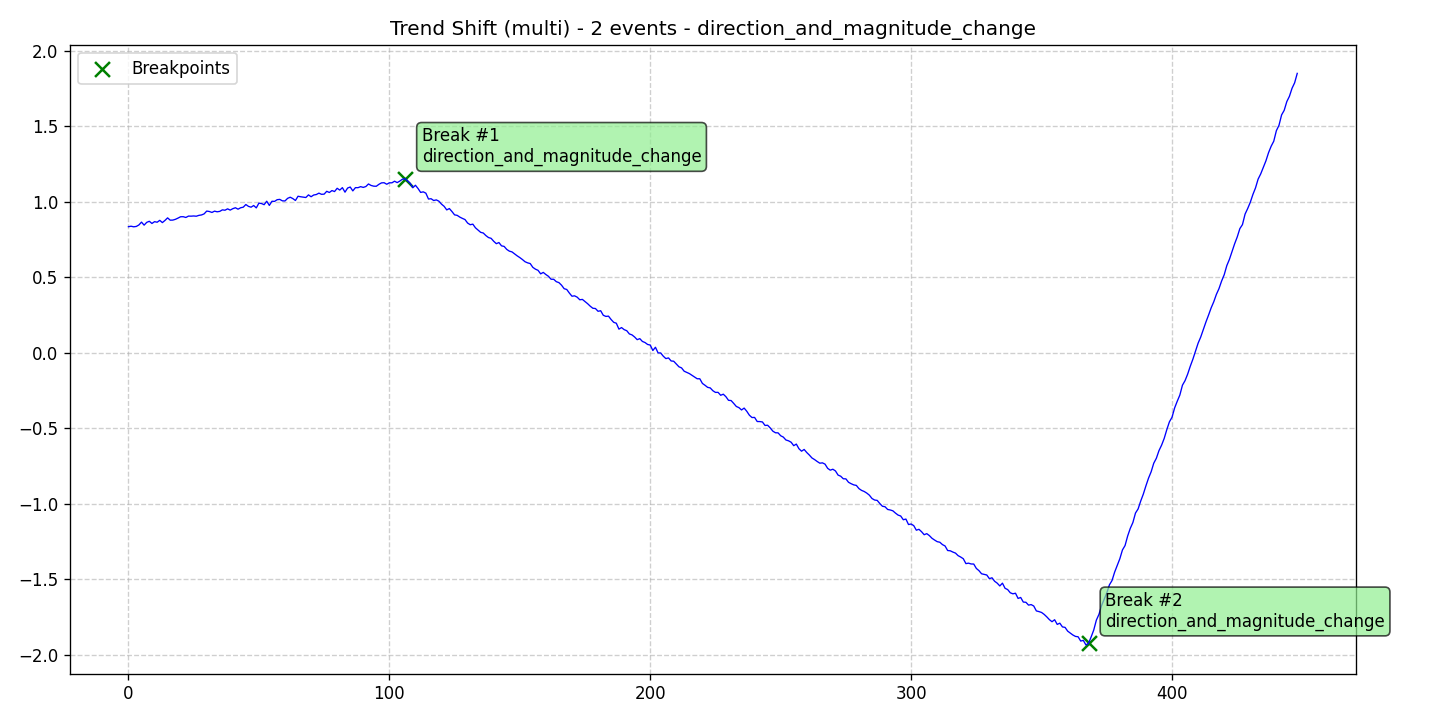

Data behind this chart, as committed beside it:
data, stationary, det_lin_up, det_lin_down, det_quad, det_cubic, det_exp, det_damped, stoc_trend, volatility, single_seas, multiple_seas, point_anom_single, point_anom_multi, collect_anom, context_anom, mean_shift, var_shift, trend_shift, date, is_break, is_anomaly, is_multi, location_beginning
0.8344, 0, 0, 0, 0, 0, 0, 0, 0, 0, 0, 0, 0, 0, 0, 0, 0, 0, 1, 2020-01-01, 0, 0, 1, 0
0.8375, 0, 0, 0, 0, 0, 0, 0, 0, 0, 0, 0, 0, 0, 0, 0, 0, 0, 1, 2020-01-02, 0, 0, 1, 0
0.8336, 0, 0, 0, 0, 0, 0, 0, 0, 0, 0, 0, 0, 0, 0, 0, 0, 0, 1, 2020-01-03, 0, 0, 1, 0
0.8361, 0, 0, 0, 0, 0, 0, 0, 0, 0, 0, 0, 0, 0, 0, 0, 0, 0, 1, 2020-01-04, 0, 0, 1, 0
0.8458, 0, 0, 0, 0, 0, 0, 0, 0, 0, 0, 0, 0, 0, 0, 0, 0, 0, 1, 2020-01-05, 0, 0, 1, 0
0.8647, 0, 0, 0, 0, 0, 0, 0, 0, 0, 0, 0, 0, 0, 0, 0, 0, 0, 1, 2020-01-06, 0, 0, 1, 0
0.8447, 0, 0, 0, 0, 0, 0, 0, 0, 0, 0, 0, 0, 0, 0, 0, 0, 0, 1, 2020-01-07, 0, 0, 1, 0
0.863, 0, 0, 0, 0, 0, 0, 0, 0, 0, 0, 0, 0, 0, 0, 0, 0, 0, 1, 2020-01-08, 0, 0, 1, 0
0.8702, 0, 0, 0, 0, 0, 0, 0, 0, 0, 0, 0, 0, 0, 0, 0, 0, 0, 1, 2020-01-09, 0, 0, 1, 0
0.8557, 0, 0, 0, 0, 0, 0, 0, 0, 0, 0, 0, 0, 0, 0, 0, 0, 0, 1, 2020-01-10, 0, 0, 1, 0
0.8677, 0, 0, 0, 0, 0, 0, 0, 0, 0, 0, 0, 0, 0, 0, 0, 0, 0, 1, 2020-01-11, 0, 0, 1, 0
0.864, 0, 0, 0, 0, 0, 0, 0, 0, 0, 0, 0, 0, 0, 0, 0, 0, 0, 1, 2020-01-12, 0, 0, 1, 0
0.8764, 0, 0, 0, 0, 0, 0, 0, 0, 0, 0, 0, 0, 0, 0, 0, 0, 0, 1, 2020-01-13, 0, 0, 1, 0
0.8615, 0, 0, 0, 0, 0, 0, 0, 0, 0, 0, 0, 0, 0, 0, 0, 0, 0, 1, 2020-01-14, 0, 0, 1, 0
0.8759, 0, 0, 0, 0, 0, 0, 0, 0, 0, 0, 0, 0, 0, 0, 0, 0, 0, 1, 2020-01-15, 0, 0, 1, 0
0.8928, 0, 0, 0, 0, 0, 0, 0, 0, 0, 0, 0, 0, 0, 0, 0, 0, 0, 1, 2020-01-16, 0, 0, 1, 0
0.8776, 0, 0, 0, 0, 0, 0, 0, 0, 0, 0, 0, 0, 0, 0, 0, 0, 0, 1, 2020-01-17, 0, 0, 1, 0
0.8781, 0, 0, 0, 0, 0, 0, 0, 0, 0, 0, 0, 0, 0, 0, 0, 0, 0, 1, 2020-01-18, 0, 0, 1, 0
0.8832, 0, 0, 0, 0, 0, 0, 0, 0, 0, 0, 0, 0, 0, 0, 0, 0, 0, 1, 2020-01-19, 0, 0, 1, 0
0.8913, 0, 0, 0, 0, 0, 0, 0, 0, 0, 0, 0, 0, 0, 0, 0, 0, 0, 1, 2020-01-20, 0, 0, 1, 0
0.9003, 0, 0, 0, 0, 0, 0, 0, 0, 0, 0, 0, 0, 0, 0, 0, 0, 0, 1, 2020-01-21, 0, 0, 1, 0
0.9005, 0, 0, 0, 0, 0, 0, 0, 0, 0, 0, 0, 0, 0, 0, 0, 0, 0, 1, 2020-01-22, 0, 0, 1, 0
0.8954, 0, 0, 0, 0, 0, 0, 0, 0, 0, 0, 0, 0, 0, 0, 0, 0, 0, 1, 2020-01-23, 0, 0, 1, 0
0.9045, 0, 0, 0, 0, 0, 0, 0, 0, 0, 0, 0, 0, 0, 0, 0, 0, 0, 1, 2020-01-24, 0, 0, 1, 0
0.9041, 0, 0, 0, 0, 0, 0, 0, 0, 0, 0, 0, 0, 0, 0, 0, 0, 0, 1, 2020-01-25, 0, 0, 1, 0
0.9054, 0, 0, 0, 0, 0, 0, 0, 0, 0, 0, 0, 0, 0, 0, 0, 0, 0, 1, 2020-01-26, 0, 0, 1, 0
0.9037, 0, 0, 0, 0, 0, 0, 0, 0, 0, 0, 0, 0, 0, 0, 0, 0, 0, 1, 2020-01-27, 0, 0, 1, 0
0.9094, 0, 0, 0, 0, 0, 0, 0, 0, 0, 0, 0, 0, 0, 0, 0, 0, 0, 1, 2020-01-28, 0, 0, 1, 0
0.9121, 0, 0, 0, 0, 0, 0, 0, 0, 0, 0, 0, 0, 0, 0, 0, 0, 0, 1, 2020-01-29, 0, 0, 1, 0
0.9192, 0, 0, 0, 0, 0, 0, 0, 0, 0, 0, 0, 0, 0, 0, 0, 0, 0, 1, 2020-01-30, 0, 0, 1, 0
0.9378, 0, 0, 0, 0, 0, 0, 0, 0, 0, 0, 0, 0, 0, 0, 0, 0, 0, 1, 2020-01-31, 0, 0, 1, 0
0.935, 0, 0, 0, 0, 0, 0, 0, 0, 0, 0, 0, 0, 0, 0, 0, 0, 0, 1, 2020-02-01, 0, 0, 1, 0
0.9287, 0, 0, 0, 0, 0, 0, 0, 0, 0, 0, 0, 0, 0, 0, 0, 0, 0, 1, 2020-02-02, 0, 0, 1, 0
0.9372, 0, 0, 0, 0, 0, 0, 0, 0, 0, 0, 0, 0, 0, 0, 0, 0, 0, 1, 2020-02-03, 0, 0, 1, 0
0.933, 0, 0, 0, 0, 0, 0, 0, 0, 0, 0, 0, 0, 0, 0, 0, 0, 0, 1, 2020-02-04, 0, 0, 1, 0
0.9358, 0, 0, 0, 0, 0, 0, 0, 0, 0, 0, 0, 0, 0, 0, 0, 0, 0, 1, 2020-02-05, 0, 0, 1, 0
0.9457, 0, 0, 0, 0, 0, 0, 0, 0, 0, 0, 0, 0, 0, 0, 0, 0, 0, 1, 2020-02-06, 0, 0, 1, 0
0.9434, 0, 0, 0, 0, 0, 0, 0, 0, 0, 0, 0, 0, 0, 0, 0, 0, 0, 1, 2020-02-07, 0, 0, 1, 0
0.9525, 0, 0, 0, 0, 0, 0, 0, 0, 0, 0, 0, 0, 0, 0, 0, 0, 0, 1, 2020-02-08, 0, 0, 1, 0
0.9442, 0, 0, 0, 0, 0, 0, 0, 0, 0, 0, 0, 0, 0, 0, 0, 0, 0, 1, 2020-02-09, 0, 0, 1, 0
0.9536, 0, 0, 0, 0, 0, 0, 0, 0, 0, 0, 0, 0, 0, 0, 0, 0, 0, 1, 2020-02-10, 0, 0, 1, 0
0.9598, 0, 0, 0, 0, 0, 0, 0, 0, 0, 0, 0, 0, 0, 0, 0, 0, 0, 1, 2020-02-11, 0, 0, 1, 0
0.9502, 0, 0, 0, 0, 0, 0, 0, 0, 0, 0, 0, 0, 0, 0, 0, 0, 0, 1, 2020-02-12, 0, 0, 1, 0
0.9597, 0, 0, 0, 0, 0, 0, 0, 0, 0, 0, 0, 0, 0, 0, 0, 0, 0, 1, 2020-02-13, 0, 0, 1, 0
0.9635, 0, 0, 0, 0, 0, 0, 0, 0, 0, 0, 0, 0, 0, 0, 0, 0, 0, 1, 2020-02-14, 0, 0, 1, 0
0.9812, 0, 0, 0, 0, 0, 0, 0, 0, 0, 0, 0, 0, 0, 0, 0, 0, 0, 1, 2020-02-15, 0, 0, 1, 0
0.9689, 0, 0, 0, 0, 0, 0, 0, 0, 0, 0, 0, 0, 0, 0, 0, 0, 0, 1, 2020-02-16, 0, 0, 1, 0
0.9635, 0, 0, 0, 0, 0, 0, 0, 0, 0, 0, 0, 0, 0, 0, 0, 0, 0, 1, 2020-02-17, 0, 0, 1, 0
0.9746, 0, 0, 0, 0, 0, 0, 0, 0, 0, 0, 0, 0, 0, 0, 0, 0, 0, 1, 2020-02-18, 0, 0, 1, 0
0.9588, 0, 0, 0, 0, 0, 0, 0, 0, 0, 0, 0, 0, 0, 0, 0, 0, 0, 1, 2020-02-19, 0, 0, 1, 0
0.9903, 0, 0, 0, 0, 0, 0, 0, 0, 0, 0, 0, 0, 0, 0, 0, 0, 0, 1, 2020-02-20, 0, 0, 1, 0
0.9877, 0, 0, 0, 0, 0, 0, 0, 0, 0, 0, 0, 0, 0, 0, 0, 0, 0, 1, 2020-02-21, 0, 0, 1, 0
0.98, 0, 0, 0, 0, 0, 0, 0, 0, 0, 0, 0, 0, 0, 0, 0, 0, 0, 1, 2020-02-22, 0, 0, 1, 0
1.003, 0, 0, 0, 0, 0, 0, 0, 0, 0, 0, 0, 0, 0, 0, 0, 0, 0, 1, 2020-02-23, 0, 0, 1, 0
0.9753, 0, 0, 0, 0, 0, 0, 0, 0, 0, 0, 0, 0, 0, 0, 0, 0, 0, 1, 2020-02-24, 0, 0, 1, 0
1.003, 0, 0, 0, 0, 0, 0, 0, 0, 0, 0, 0, 0, 0, 0, 0, 0, 0, 1, 2020-02-25, 0, 0, 1, 0
1.002, 0, 0, 0, 0, 0, 0, 0, 0, 0, 0, 0, 0, 0, 0, 0, 0, 0, 1, 2020-02-26, 0, 0, 1, 0
1.013, 0, 0, 0, 0, 0, 0, 0, 0, 0, 0, 0, 0, 0, 0, 0, 0, 0, 1, 2020-02-27, 0, 0, 1, 0
1.015, 0, 0, 0, 0, 0, 0, 0, 0, 0, 0, 0, 0, 0, 0, 0, 0, 0, 1, 2020-02-28, 0, 0, 1, 0
1.005, 0, 0, 0, 0, 0, 0, 0, 0, 0, 0, 0, 0, 0, 0, 0, 0, 0, 1, 2020-02-29, 0, 0, 1, 0
... 389 more rows
